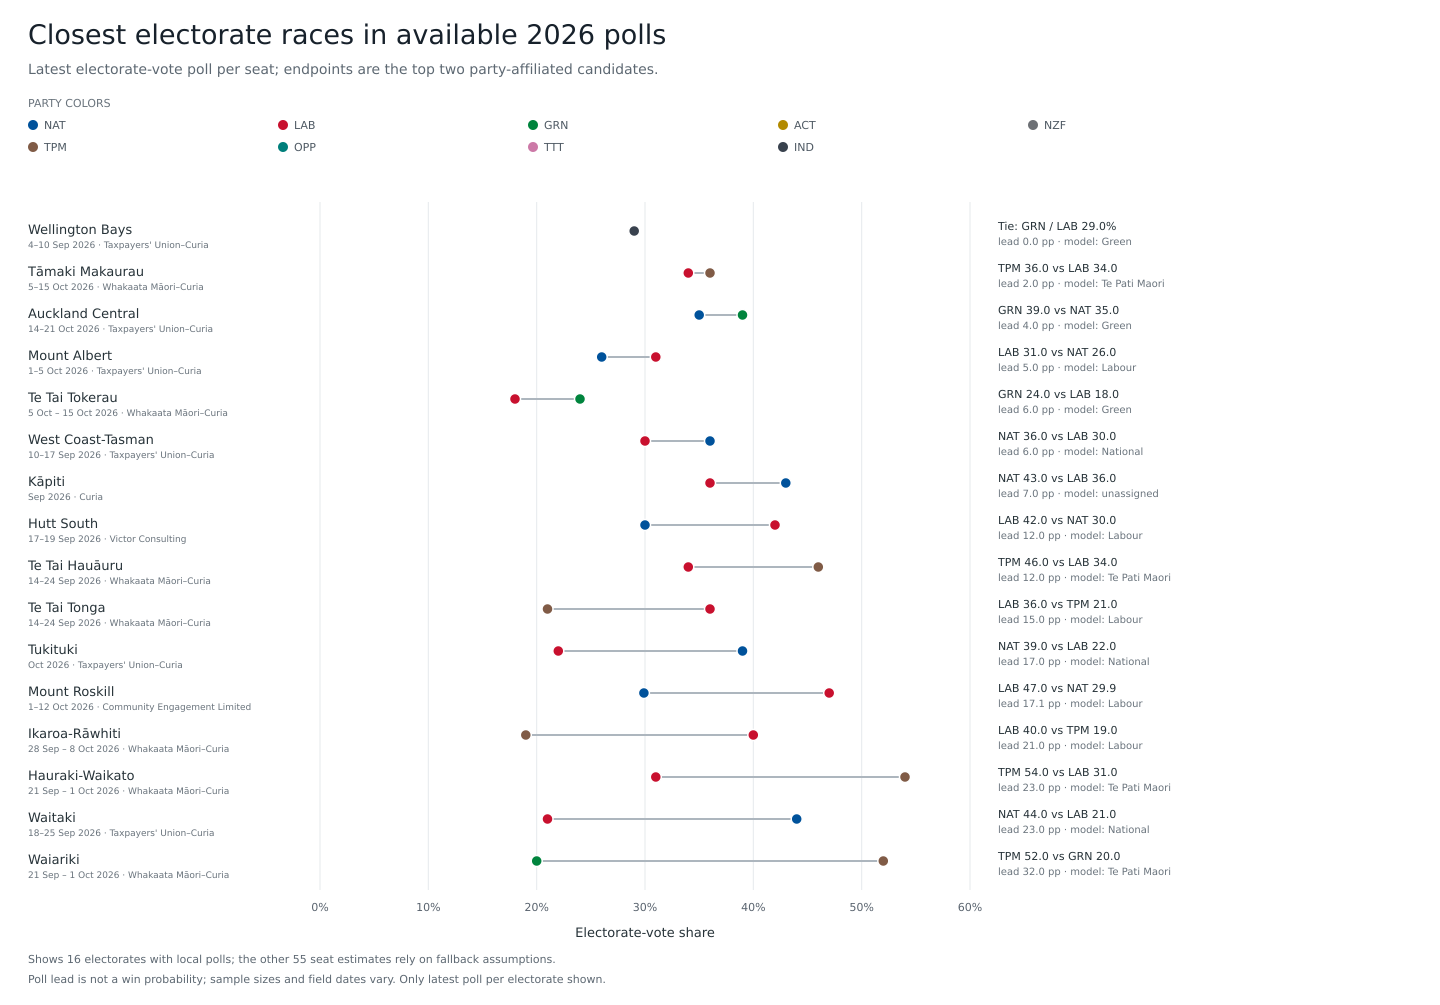

Source data for this figure (header and first rows):
rank_by_poll_margin, electorate, date_label, pollster, sample_n, leader_party, tied_parties, leader_pct, runnerup_party, runnerup_pct, lead_pp, model_party, forecast_method
1, Wellington Bays, 4–10 Sep 2026, Taxpayers' Union–Curia, 400, Tie, GRN / LAB, 29.0, , 29.0, 0.0, Green, incumbent_hold
2, Tāmaki Makaurau, 5–15 Oct 2026, Whakaata Māori–Curia, 500, TPM, , 36.0, LAB, 34.0, 2.0, Te Pati Maori, 2026_local_poll
3, Auckland Central, 14–21 Oct 2026, Taxpayers' Union–Curia, 400, GRN, , 39.0, NAT, 35.0, 4.0, Green, 2026_local_poll
4, Mount Albert, 1–5 Oct 2026, Taxpayers' Union–Curia, 400, LAB, , 31.0, NAT, 26.0, 5.0, Labour, 2026_local_poll
5, Te Tai Tokerau, 5 Oct – 15 Oct 2026, Whakaata Māori–Curia, 500, GRN, , 24.0, LAB, 18.0, 6.0, Green, 2026_local_poll
6, West Coast-Tasman, 10–17 Sep 2026, Taxpayers' Union–Curia, 400, NAT, , 36.0, LAB, 30.0, 6.0, National, 2026_local_poll
7, Kāpiti, Sep 2026, Curia, , NAT, , 43.0, LAB, 36.0, 7.0, , 
8, Hutt South, 17–19 Sep 2026, Victor Consulting, 533, LAB, , 42.0, NAT, 30.0, 12.0, Labour, 2026_local_poll
9, Te Tai Hauāuru, 14–24 Sep 2026, Whakaata Māori–Curia, 500, TPM, , 46.0, LAB, 34.0, 12.0, Te Pati Maori, 2026_local_poll
10, Te Tai Tonga, 14–24 Sep 2026, Whakaata Māori–Curia, 500, LAB, , 36.0, TPM, 21.0, 15.0, Labour, 2026_local_poll
11, Tukituki, Oct 2026, Taxpayers' Union–Curia, 400, NAT, , 39.0, LAB, 22.0, 17.0, National, 2026_local_poll
12, Mount Roskill, 1–12 Oct 2026, Community Engagement Limited, 520, LAB, , 47.0, NAT, 29.9, 17.1, Labour, 2026_local_poll
13, Ikaroa-Rāwhiti, 28 Sep – 8 Oct 2026, Whakaata Māori–Curia, 500, LAB, , 40.0, TPM, 19.0, 21.0, Labour, 2026_local_poll
14, Hauraki-Waikato, 21 Sep – 1 Oct 2026, Whakaata Māori–Curia, 500, TPM, , 54.0, LAB, 31.0, 23.0, Te Pati Maori, 2026_local_poll
15, Waitaki, 18–25 Sep 2026, Taxpayers' Union–Curia, 400, NAT, , 44.0, LAB, 21.0, 23.0, National, 2026_local_poll
16, Waiariki, 21 Sep – 1 Oct 2026, Whakaata Māori–Curia, 500, TPM, , 52.0, GRN, 20.0, 32.0, Te Pati Maori, 2026_local_poll
